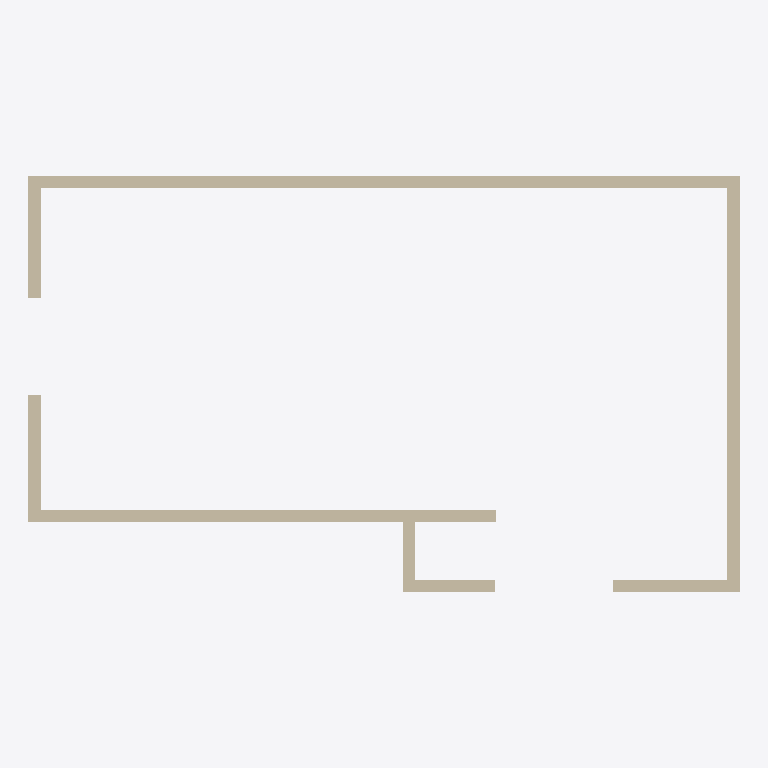
Plan cut of the same IFC building model at storey 'My Storey' (level 0.00 m, cut at 1.40 m), seen from above with north up, elements coloured by IFC class (only those large enough to see are counted): 8 walls (beige). Cut surfaces are drawn darker.
Extent 5.5 m × 3.2 m × 2.4 m (x, y, z). Storeys (1): My Storey at 0.00 m. Elements (10): 10 IfcWall.

HEADER;
FILE_DESCRIPTION(('ViewDefinition[DesignTransferView]'),'2;1');
FILE_NAME('Kitchen-Remodel.ifc','2024-10-02T22:25:03-04:00',(),(),'IfcOpenShell 0.8.0','Bonsai 0.8.0','Nobody');
FILE_SCHEMA(('IFC4'));
ENDSEC;
DATA;
#1=IFCPROJECT('162vlclSn3shkqgGxi2Dsm',$,'My Project',$,$,$,$,(#23,#35),#18);
#39=IFCSITE('0pfVRY2GH0U9un01_cnGnQ',$,'My Site',$,$,#62,$,$,$,$,$,$,$,$);
#45=IFCBUILDING('1lJVjErCT3agJTQn8vljFQ',$,'My Building',$,$,#68,$,$,$,$,$,$);
#51=IFCBUILDINGSTOREY('0r_1g0F5jB2vh64tloLLys',$,'My Storey',$,$,#74,$,$,$,$);
#552=IFCWALL('0EjJ2umRLAvwYZKa5FbBaK',$,'Wall',$,$,#630,#558,$,$);
#82=IFCWALL('0rTjJFDoj4yPOukJciyO6_',$,'Wall',$,$,#95,#90,$,$);
#727=IFCWALL('2UQ9cF10b72eMCOIt5Sz94',$,'Wall',$,$,#836,#733,$,$);
#183=IFCWALL('1NxXc8scfAMPZAHRDwfEcc',$,'Wall',$,$,#292,#189,$,$);
#416=IFCWALL('1auuG78FX30xUInY3O6iuA',$,'Wall',$,$,#700,#422,$,$);
#837=IFCWALL('1aiahVQ5z6URzFoyA1GHQY',$,'Wall',$,$,#915,#843,$,$);
#1078=IFCWALL('2Ccs_t8ej3Xx59xoIy3tcS',$,'Wall',$,$,#1200,#1084,$,$);
#1214=IFCWALL('1_Qa_$wnr8oBZ$hbe0BvIJ',$,'Wall',$,$,#1336,#1220,$,$);
ENDSEC;
